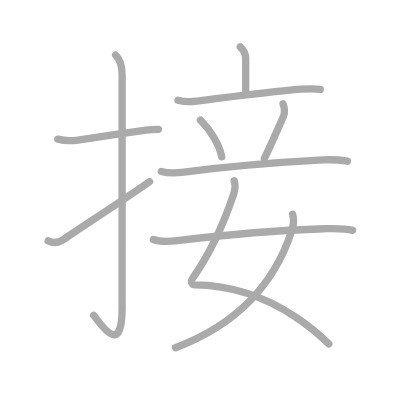
t = 0.00 s
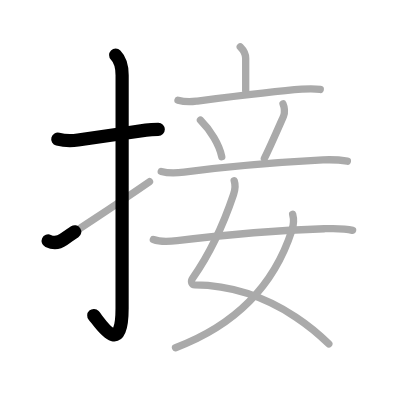
t = 2.25 s
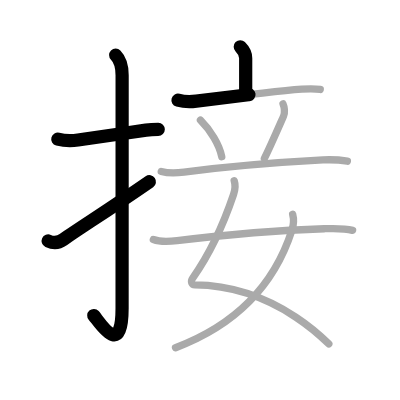
t = 4.50 s
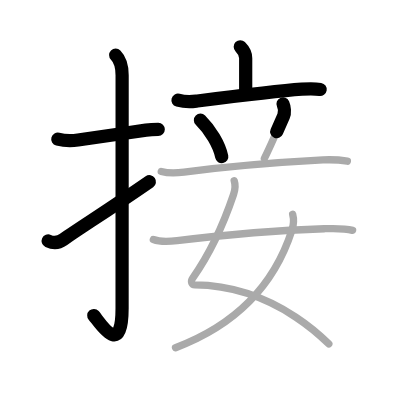
t = 6.50 s
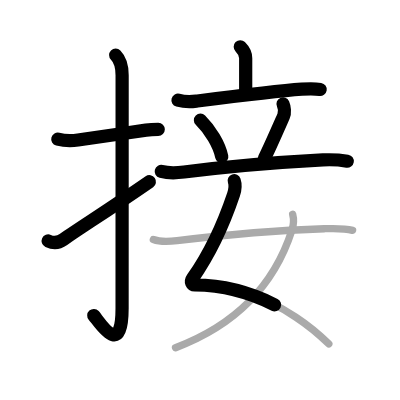
t = 8.75 s
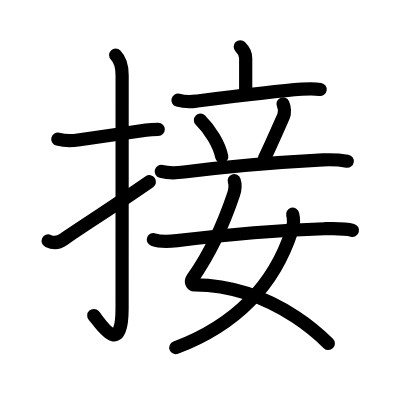
t = 11.00 s

The animated SVG that drew these frames (rendered in a browser with its animation timeline set to each time). Animation: 11 SMIL elements (animate=11); one cycle of 11.00 s.

<?xml version="1.0" standalone="no"?>
<!DOCTYPE svg PUBLIC "-//W3C//DTD SVG 1.1//EN"   "http://www.w3.org/Graphics/SVG/1.1/DTD/svg11.dtd">
<svg width="400px" height="400px"  version="1.1" xmlns="http://www.w3.org/2000/svg">
  <defs>
    <marker id="Triangle" viewBox="0 0 10 10" refX="0" refY="5" markerUnits="strokeWidth" markerWidth="3" style="stroke-opacity:0%;fill:#aaaaaa;" markerHeight="2" orient="auto">
      <path d="M 0 0 L 10 5 L 0 10 z" />
    </marker>
    
    <marker id="Arrow" viewBox="0 0 10 10" refX="5" refY="5" markerUnits="strokeWidth" markerWidth="1.8" style="stroke-opacity:0%;fill:#770000;" markerHeight="2" orient="auto">
      <path d="M 0 4 L 6 4 L 4 1 L 10 5 L 4 9 L 6 6 L 0 6 z" />
        <circle cx="5" cy="5" r="5" />
      </marker>
    
    <marker id="TriangleRed" viewBox="0 0 10 10" refX="0" refY="5" markerUnits="strokeWidth" markerWidth="3" style="stroke-opacity:0%;fill:#CC0000;" markerHeight="2" orient="auto">
      <path d="M 0 0 L 10 5 L 0 10 z" />
    </marker>
    
    <marker id="ArrowRed" viewBox="0 0 10 10" refX="5" refY="5" markerUnits="strokeWidth" markerWidth="1.8" style="stroke-opacity:0%;fill:#CC0000;" markerHeight="2" orient="auto">
      <path d="M 0 4 L 6 4 L 4 1 L 10 5 L 4 9 L 6 6 L 0 6 z" />
        <circle cx="5" cy="5" r="5" />
      </marker>
    
  </defs>
  
  <path style="fill:#ffffff; fill-opacity:100%; fill-rule:evenodd; stroke-width:0;" d="M 0 0 L 400px 0 L 400px 400px L 0 400px L 0 0" />

  <g transform="scale(3.6697247706422 3.6697247706422)">
<path style="fill:none; fill-opacity:0%; fill-rule:evenodd; stroke:#aaaaaa; stroke-opacity:100%; stroke-width: 1.5pt; stroke-linejoin:round; stroke-linecap:round;" d="M15.75 37.92c1.75 0.46 3.27 0.57 5.5 0.25c8-1.17 11.35-1.72 18.53-2.72c1.13-0.16 1.97-0.2 3.39-0.2"></path>
<path style="fill:none; fill-opacity:0%; fill-rule:evenodd; stroke:#aaaaaa; stroke-opacity:100%; stroke-width: 1.5pt; stroke-linejoin:round; stroke-linecap:round;" d="M31.52 15c1.18 1.18 1.76 3.12 1.76 5.52c0 15.23-0.01 51.96-0.01 63.4c0 14.25-6.32 3.53-7.77 2"></path>
<path style="fill:none; fill-opacity:0%; fill-rule:evenodd; stroke:#aaaaaa; stroke-opacity:100%; stroke-width: 1.5pt; stroke-linejoin:round; stroke-linecap:round;" d="M13.12 65.65c1.39 0.63 2.77 0.6 4.16-0.38c4.92-3.44 12.11-7.92 23.46-15.77"></path>
<path style="fill:none; fill-opacity:0%; fill-rule:evenodd; stroke:#aaaaaa; stroke-opacity:100%; stroke-width: 1.5pt; stroke-linejoin:round; stroke-linecap:round;" d="M65.47 12.75c0.77 0.77 1.48 1.99 1.48 3.12c0 1.13 0 5.76 0 8.84"></path>
<path style="fill:none; fill-opacity:0%; fill-rule:evenodd; stroke:#aaaaaa; stroke-opacity:100%; stroke-width: 1.5pt; stroke-linejoin:round; stroke-linecap:round;" d="M48.5 27.3c1.44 0.4 3.52 0.46 5 0.27c7.37-0.94 21.52-2.75 28.74-3.27c1.69-0.12 3.35-0.2 5.03 0.08"></path>
<path style="fill:none; fill-opacity:0%; fill-rule:evenodd; stroke:#aaaaaa; stroke-opacity:100%; stroke-width: 1.5pt; stroke-linejoin:round; stroke-linecap:round;" d="M54.62 32.75c2.75 2.75 5.12 6.62 5.81 9.95"></path>
<path style="fill:none; fill-opacity:0%; fill-rule:evenodd; stroke:#aaaaaa; stroke-opacity:100%; stroke-width: 1.5pt; stroke-linejoin:round; stroke-linecap:round;" d="M77.13 28.32c0.37 0.81 0.56 2.37 0.14 3.33c-1.64 3.72-3.96 9.04-5.23 11.52"></path>
<path style="fill:none; fill-opacity:0%; fill-rule:evenodd; stroke:#aaaaaa; stroke-opacity:100%; stroke-width: 1.5pt; stroke-linejoin:round; stroke-linecap:round;" d="M43.94 46.72c1.89 0.5 4.28 0.42 6.21 0.17C62 45.38 76.96 44.17 88 43.58c2.17-0.11 4.51-0.01 6.66 0.34"></path>
<path style="fill:none; fill-opacity:0%; fill-rule:evenodd; stroke:#aaaaaa; stroke-opacity:100%; stroke-width: 1.5pt; stroke-linejoin:round; stroke-linecap:round;" d="M63.82 49.24c0.37 1.07 0.25 2.48-0.18 3.76c-2.17 6.43-6.13 15.67-11.12 22.78c-0.73 1.04-0.19 1.86 0.56 1.87c9.46 0.08 18.85 3.05 27.5 8.75c3.16 2.08 6.18 4.52 9.02 7.32"></path>
<path style="fill:none; fill-opacity:0%; fill-rule:evenodd; stroke:#aaaaaa; stroke-opacity:100%; stroke-width: 1.5pt; stroke-linejoin:round; stroke-linecap:round;" d="M79.75 58.38c0.37 1.37 0.22 3.07-0.19 4.34c-3.43 10.65-11.17 24.27-31.73 32.03"></path>
<path style="fill:none; fill-opacity:0%; fill-rule:evenodd; stroke:#aaaaaa; stroke-opacity:100%; stroke-width: 1.5pt; stroke-linejoin:round; stroke-linecap:round;" d="M41.79 65.28c1.73 0.65 4.68 0.52 6.47 0.3c11.86-1.45 26.54-2.81 40.11-3.25c2.45-0.08 5.38-0.2 7.71 0.44"></path>

<path style="fill:none; fill-opacity:0%; fill-rule:evenodd; stroke:#000000; stroke-opacity:100%; stroke-width: 2.7pt; stroke-linejoin:round; stroke-linecap:round;" d="M15.75 37.92c1.75 0.46 3.27 0.57 5.5 0.25c8-1.17 11.35-1.72 18.53-2.72c1.13-0.16 1.97-0.2 3.39-0.2" pathLength="100" stroke-dashoffset="100" stroke-dasharray="100 105"><animate id="dashAnim1" attributeName="stroke-dashoffset" from="100" to="0" dur="1s" calcMode="linear" fill="freeze"/></path>
<path style="fill:none; fill-opacity:0%; fill-rule:evenodd; stroke:#000000; stroke-opacity:100%; stroke-width: 2.7pt; stroke-linejoin:round; stroke-linecap:round;" d="M31.52 15c1.18 1.18 1.76 3.12 1.76 5.52c0 15.23-0.01 51.96-0.01 63.4c0 14.25-6.32 3.53-7.77 2" pathLength="100" stroke-dashoffset="100" stroke-dasharray="100 105"><animate id="dashAnim2" attributeName="stroke-dashoffset" from="100" to="0" dur="1s" calcMode="linear" begin="dashAnim1.end" fill="freeze"/></path>
<path style="fill:none; fill-opacity:0%; fill-rule:evenodd; stroke:#000000; stroke-opacity:100%; stroke-width: 2.7pt; stroke-linejoin:round; stroke-linecap:round;" d="M13.12 65.65c1.39 0.63 2.77 0.6 4.16-0.38c4.92-3.44 12.11-7.92 23.46-15.77" pathLength="100" stroke-dashoffset="100" stroke-dasharray="100 105"><animate id="dashAnim3" attributeName="stroke-dashoffset" from="100" to="0" dur="1s" calcMode="linear" begin="dashAnim2.end" fill="freeze"/></path>
<path style="fill:none; fill-opacity:0%; fill-rule:evenodd; stroke:#000000; stroke-opacity:100%; stroke-width: 2.7pt; stroke-linejoin:round; stroke-linecap:round;" d="M65.47 12.75c0.77 0.77 1.48 1.99 1.48 3.12c0 1.13 0 5.76 0 8.84" pathLength="100" stroke-dashoffset="100" stroke-dasharray="100 105"><animate id="dashAnim4" attributeName="stroke-dashoffset" from="100" to="0" dur="1s" calcMode="linear" begin="dashAnim3.end" fill="freeze"/></path>
<path style="fill:none; fill-opacity:0%; fill-rule:evenodd; stroke:#000000; stroke-opacity:100%; stroke-width: 2.7pt; stroke-linejoin:round; stroke-linecap:round;" d="M48.5 27.3c1.44 0.4 3.52 0.46 5 0.27c7.37-0.94 21.52-2.75 28.74-3.27c1.69-0.12 3.35-0.2 5.03 0.08" pathLength="100" stroke-dashoffset="100" stroke-dasharray="100 105"><animate id="dashAnim5" attributeName="stroke-dashoffset" from="100" to="0" dur="1s" calcMode="linear" begin="dashAnim4.end" fill="freeze"/></path>
<path style="fill:none; fill-opacity:0%; fill-rule:evenodd; stroke:#000000; stroke-opacity:100%; stroke-width: 2.7pt; stroke-linejoin:round; stroke-linecap:round;" d="M54.62 32.75c2.75 2.75 5.12 6.62 5.81 9.95" pathLength="100" stroke-dashoffset="100" stroke-dasharray="100 105"><animate id="dashAnim6" attributeName="stroke-dashoffset" from="100" to="0" dur="1s" calcMode="linear" begin="dashAnim5.end" fill="freeze"/></path>
<path style="fill:none; fill-opacity:0%; fill-rule:evenodd; stroke:#000000; stroke-opacity:100%; stroke-width: 2.7pt; stroke-linejoin:round; stroke-linecap:round;" d="M77.13 28.32c0.37 0.81 0.56 2.37 0.14 3.33c-1.64 3.72-3.96 9.04-5.23 11.52" pathLength="100" stroke-dashoffset="100" stroke-dasharray="100 105"><animate id="dashAnim7" attributeName="stroke-dashoffset" from="100" to="0" dur="1s" calcMode="linear" begin="dashAnim6.end" fill="freeze"/></path>
<path style="fill:none; fill-opacity:0%; fill-rule:evenodd; stroke:#000000; stroke-opacity:100%; stroke-width: 2.7pt; stroke-linejoin:round; stroke-linecap:round;" d="M43.94 46.72c1.89 0.5 4.28 0.42 6.21 0.17C62 45.38 76.96 44.17 88 43.58c2.17-0.11 4.51-0.01 6.66 0.34" pathLength="100" stroke-dashoffset="100" stroke-dasharray="100 105"><animate id="dashAnim8" attributeName="stroke-dashoffset" from="100" to="0" dur="1s" calcMode="linear" begin="dashAnim7.end" fill="freeze"/></path>
<path style="fill:none; fill-opacity:0%; fill-rule:evenodd; stroke:#000000; stroke-opacity:100%; stroke-width: 2.7pt; stroke-linejoin:round; stroke-linecap:round;" d="M63.82 49.24c0.37 1.07 0.25 2.48-0.18 3.76c-2.17 6.43-6.13 15.67-11.12 22.78c-0.73 1.04-0.19 1.86 0.56 1.87c9.46 0.08 18.85 3.05 27.5 8.75c3.16 2.08 6.18 4.52 9.02 7.32" pathLength="100" stroke-dashoffset="100" stroke-dasharray="100 105"><animate id="dashAnim9" attributeName="stroke-dashoffset" from="100" to="0" dur="1s" calcMode="linear" begin="dashAnim8.end" fill="freeze"/></path>
<path style="fill:none; fill-opacity:0%; fill-rule:evenodd; stroke:#000000; stroke-opacity:100%; stroke-width: 2.7pt; stroke-linejoin:round; stroke-linecap:round;" d="M79.75 58.38c0.37 1.37 0.22 3.07-0.19 4.34c-3.43 10.65-11.17 24.27-31.73 32.03" pathLength="100" stroke-dashoffset="100" stroke-dasharray="100 105"><animate id="dashAnim10" attributeName="stroke-dashoffset" from="100" to="0" dur="1s" calcMode="linear" begin="dashAnim9.end" fill="freeze"/></path>
<path style="fill:none; fill-opacity:0%; fill-rule:evenodd; stroke:#000000; stroke-opacity:100%; stroke-width: 2.7pt; stroke-linejoin:round; stroke-linecap:round;" d="M41.79 65.28c1.73 0.65 4.68 0.52 6.47 0.3c11.86-1.45 26.54-2.81 40.11-3.25c2.45-0.08 5.38-0.2 7.71 0.44" pathLength="100" stroke-dashoffset="100" stroke-dasharray="100 105"><animate id="dashAnim11" attributeName="stroke-dashoffset" from="100" to="0" dur="1s" calcMode="linear" begin="dashAnim10.end" fill="freeze"/></path>

</g>

</svg>  
          
